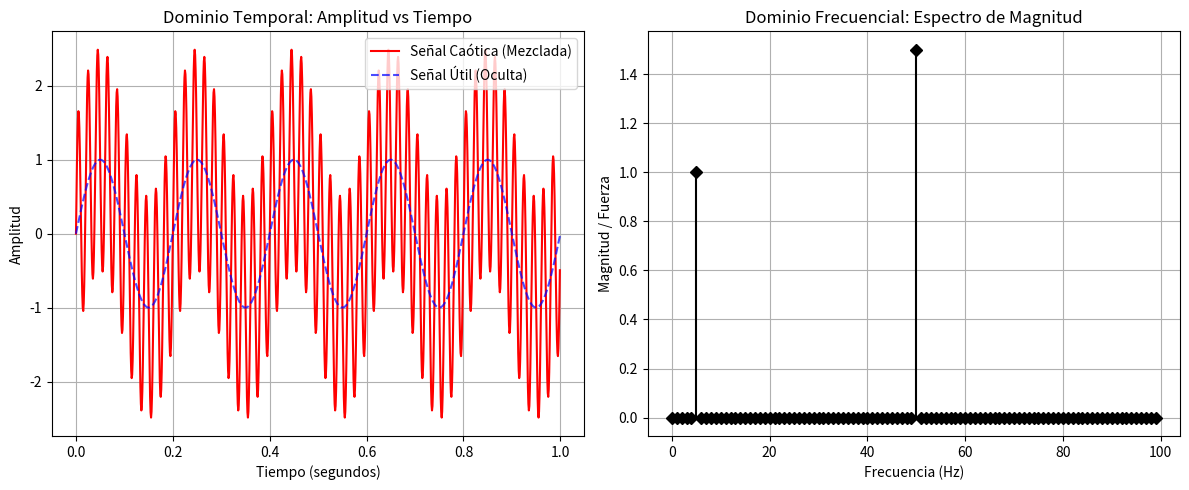

This chart was generated by the following Python code:
import numpy as np
import matplotlib.pyplot as plt

# 1. Configuración de la señal temporal
frecuencia_muestreo = 1000  # 1000 muestras por segundo (1 kHz)
tiempo = np.linspace(0, 1, frecuencia_muestreo, endpoint=False)  # 1 segundo de duración

# 2. Dominio Temporal: Creamos la señal original y el ruido
# Señal que nos interesa (ej. la voz de un comando o una vibración útil de 5 Hz)
senal_util = np.sin(2 * np.pi * 5 * tiempo)

# Ruido eléctrico constante (Interferencia de un motor o línea eléctrica a 50 Hz)
ruido_electrico = 1.5 * np.sin(2 * np.pi * 50 * tiempo)

# La señal real que recibe la computadora (Ambas mezcladas)
senal_contaminada = senal_util + ruido_electrico

# 3. Dominio Frecuencial: Aplicamos la FFT (Transformada Rápida de Fourier)
# Calculamos la transformada de la señal contaminada
fft_resultado = np.fft.fft(senal_contaminada)
# Obtenemos las frecuencias correspondientes a cada punto de la FFT
frecuencias = np.fft.fftfreq(frecuencia_muestreo, 1 / frecuencia_muestreo)

# Tomamos solo la mitad positiva del espectro (la FFT es simétrica)
mitad = frecuencia_muestreo // 2
frecuencias_positivas = frecuencias[:mitad]
# Calculamos la magnitud de la señal (valores absolutos)
magnitud = np.abs(fft_resultado[:mitad]) / mitad

# 4. Graficar los resultados para la clase
plt.figure(figsize=(12, 5))

# Gráfico 1: Dominio Temporal
plt.subplot(1, 2, 1)
plt.plot(tiempo, senal_contaminada, color='red', label='Señal Caótica (Mezclada)')
plt.plot(tiempo, senal_util, color='blue', alpha=0.7, linestyle='--', label='Señal Útil (Oculta)')
plt.title('Dominio Temporal: Amplitud vs Tiempo')
plt.xlabel('Tiempo (segundos)')
plt.ylabel('Amplitud')
plt.legend()
plt.grid(True)

# Gráfico 2: Dominio Frecuencial
plt.subplot(1, 2, 2)
plt.stem(frecuencias_positivas[:100], magnitud[:100], linefmt='black', markerfmt='D', basefmt=' ')
plt.title('Dominio Frecuencial: Espectro de Magnitud')
plt.xlabel('Frecuencia (Hz)')
plt.ylabel('Magnitud / Fuerza')
plt.grid(True)

plt.tight_layout()
plt.show()
